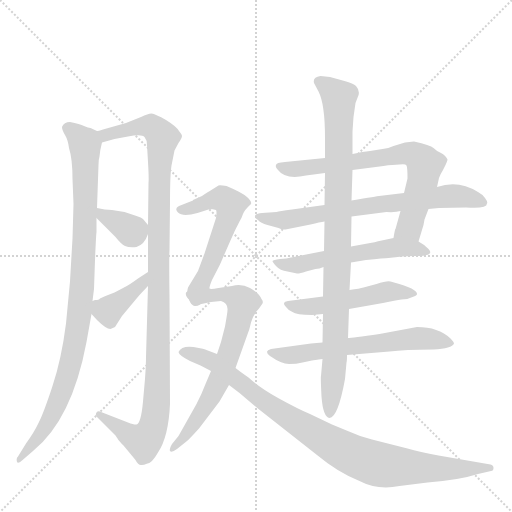
t = 0.00 s
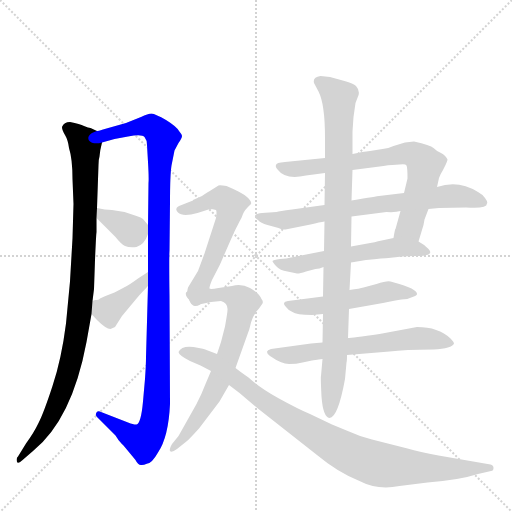
t = 2.12 s
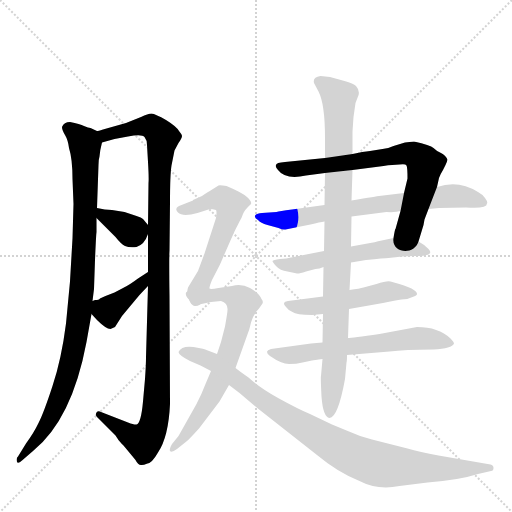
t = 4.24 s
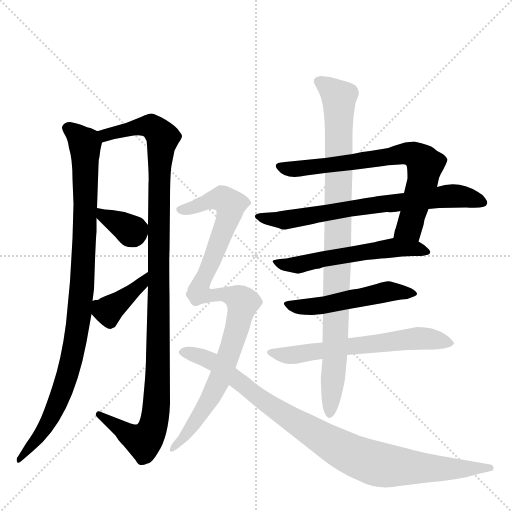
t = 6.36 s
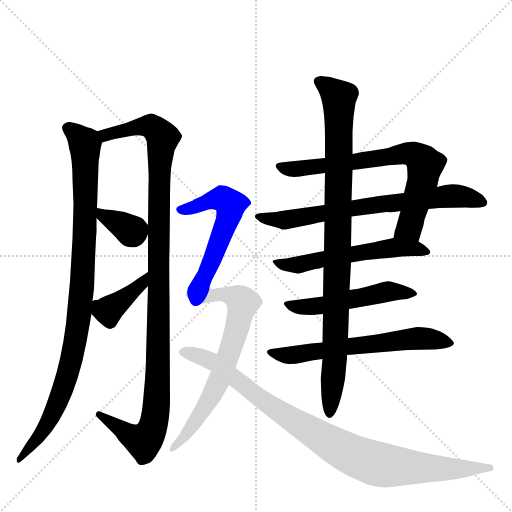
t = 8.47 s
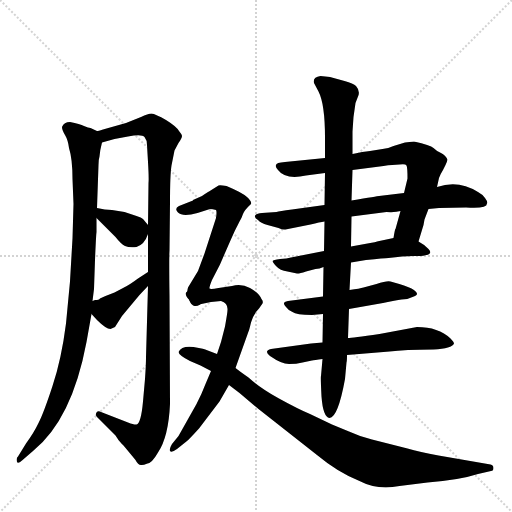
t = 10.59 s

The animated SVG that drew these frames (rendered in a browser with its animation timeline set to each time). Animation: 13 CSS @keyframes rules; one cycle of 10.59 s.

<svg version="1.1" viewBox="0 0 1024 1024" xmlns="http://www.w3.org/2000/svg">
  <g stroke="lightgray" stroke-dasharray="1,1" stroke-width="1" transform="scale(4, 4)">
    <line x1="0" y1="0" x2="256" y2="256"></line>
    <line x1="256" y1="0" x2="0" y2="256"></line>
    <line x1="128" y1="0" x2="128" y2="256"></line>
    <line x1="0" y1="128" x2="256" y2="128"></line>
  </g>
  <g transform="scale(1, -1) translate(0, -860)">
    <style type="text/css">
      
        @keyframes keyframes0 {
          from {
            stroke: blue;
            stroke-dashoffset: 965;
            stroke-width: 128;
          }
          76% {
            animation-timing-function: step-end;
            stroke: blue;
            stroke-dashoffset: 0;
            stroke-width: 128;
          }
          to {
            stroke: black;
            stroke-width: 1024;
          }
        }
        #make-me-a-hanzi-animation-0 {
          animation: keyframes0 1.0353190104166667s both;
          animation-delay: 0s;
          animation-timing-function: linear;
        }
      
        @keyframes keyframes1 {
          from {
            stroke: blue;
            stroke-dashoffset: 1110;
            stroke-width: 128;
          }
          78% {
            animation-timing-function: step-end;
            stroke: blue;
            stroke-dashoffset: 0;
            stroke-width: 128;
          }
          to {
            stroke: black;
            stroke-width: 1024;
          }
        }
        #make-me-a-hanzi-animation-1 {
          animation: keyframes1 1.1533203125s both;
          animation-delay: 1.0353190104166667s;
          animation-timing-function: linear;
        }
      
        @keyframes keyframes2 {
          from {
            stroke: blue;
            stroke-dashoffset: 348;
            stroke-width: 128;
          }
          53% {
            animation-timing-function: step-end;
            stroke: blue;
            stroke-dashoffset: 0;
            stroke-width: 128;
          }
          to {
            stroke: black;
            stroke-width: 1024;
          }
        }
        #make-me-a-hanzi-animation-2 {
          animation: keyframes2 0.533203125s both;
          animation-delay: 2.188639322916667s;
          animation-timing-function: linear;
        }
      
        @keyframes keyframes3 {
          from {
            stroke: blue;
            stroke-dashoffset: 389;
            stroke-width: 128;
          }
          56% {
            animation-timing-function: step-end;
            stroke: blue;
            stroke-dashoffset: 0;
            stroke-width: 128;
          }
          to {
            stroke: black;
            stroke-width: 1024;
          }
        }
        #make-me-a-hanzi-animation-3 {
          animation: keyframes3 0.5665690104166666s both;
          animation-delay: 2.721842447916667s;
          animation-timing-function: linear;
        }
      
        @keyframes keyframes4 {
          from {
            stroke: blue;
            stroke-dashoffset: 716;
            stroke-width: 128;
          }
          70% {
            animation-timing-function: step-end;
            stroke: blue;
            stroke-dashoffset: 0;
            stroke-width: 128;
          }
          to {
            stroke: black;
            stroke-width: 1024;
          }
        }
        #make-me-a-hanzi-animation-4 {
          animation: keyframes4 0.8326822916666666s both;
          animation-delay: 3.2884114583333335s;
          animation-timing-function: linear;
        }
      
        @keyframes keyframes5 {
          from {
            stroke: blue;
            stroke-dashoffset: 708;
            stroke-width: 128;
          }
          70% {
            animation-timing-function: step-end;
            stroke: blue;
            stroke-dashoffset: 0;
            stroke-width: 128;
          }
          to {
            stroke: black;
            stroke-width: 1024;
          }
        }
        #make-me-a-hanzi-animation-5 {
          animation: keyframes5 0.826171875s both;
          animation-delay: 4.12109375s;
          animation-timing-function: linear;
        }
      
        @keyframes keyframes6 {
          from {
            stroke: blue;
            stroke-dashoffset: 553;
            stroke-width: 128;
          }
          64% {
            animation-timing-function: step-end;
            stroke: blue;
            stroke-dashoffset: 0;
            stroke-width: 128;
          }
          to {
            stroke: black;
            stroke-width: 1024;
          }
        }
        #make-me-a-hanzi-animation-6 {
          animation: keyframes6 0.7000325520833334s both;
          animation-delay: 4.947265625s;
          animation-timing-function: linear;
        }
      
        @keyframes keyframes7 {
          from {
            stroke: blue;
            stroke-dashoffset: 504;
            stroke-width: 128;
          }
          62% {
            animation-timing-function: step-end;
            stroke: blue;
            stroke-dashoffset: 0;
            stroke-width: 128;
          }
          to {
            stroke: black;
            stroke-width: 1024;
          }
        }
        #make-me-a-hanzi-animation-7 {
          animation: keyframes7 0.66015625s both;
          animation-delay: 5.647298177083333s;
          animation-timing-function: linear;
        }
      
        @keyframes keyframes8 {
          from {
            stroke: blue;
            stroke-dashoffset: 609;
            stroke-width: 128;
          }
          66% {
            animation-timing-function: step-end;
            stroke: blue;
            stroke-dashoffset: 0;
            stroke-width: 128;
          }
          to {
            stroke: black;
            stroke-width: 1024;
          }
        }
        #make-me-a-hanzi-animation-8 {
          animation: keyframes8 0.74560546875s both;
          animation-delay: 6.307454427083333s;
          animation-timing-function: linear;
        }
      
        @keyframes keyframes9 {
          from {
            stroke: blue;
            stroke-dashoffset: 940;
            stroke-width: 128;
          }
          75% {
            animation-timing-function: step-end;
            stroke: blue;
            stroke-dashoffset: 0;
            stroke-width: 128;
          }
          to {
            stroke: black;
            stroke-width: 1024;
          }
        }
        #make-me-a-hanzi-animation-9 {
          animation: keyframes9 1.0149739583333333s both;
          animation-delay: 7.053059895833333s;
          animation-timing-function: linear;
        }
      
        @keyframes keyframes10 {
          from {
            stroke: blue;
            stroke-dashoffset: 560;
            stroke-width: 128;
          }
          65% {
            animation-timing-function: step-end;
            stroke: blue;
            stroke-dashoffset: 0;
            stroke-width: 128;
          }
          to {
            stroke: black;
            stroke-width: 1024;
          }
        }
        #make-me-a-hanzi-animation-10 {
          animation: keyframes10 0.7057291666666666s both;
          animation-delay: 8.068033854166666s;
          animation-timing-function: linear;
        }
      
        @keyframes keyframes11 {
          from {
            stroke: blue;
            stroke-dashoffset: 687;
            stroke-width: 128;
          }
          69% {
            animation-timing-function: step-end;
            stroke: blue;
            stroke-dashoffset: 0;
            stroke-width: 128;
          }
          to {
            stroke: black;
            stroke-width: 1024;
          }
        }
        #make-me-a-hanzi-animation-11 {
          animation: keyframes11 0.80908203125s both;
          animation-delay: 8.773763020833332s;
          animation-timing-function: linear;
        }
      
        @keyframes keyframes12 {
          from {
            stroke: blue;
            stroke-dashoffset: 934;
            stroke-width: 128;
          }
          75% {
            animation-timing-function: step-end;
            stroke: blue;
            stroke-dashoffset: 0;
            stroke-width: 128;
          }
          to {
            stroke: black;
            stroke-width: 1024;
          }
        }
        #make-me-a-hanzi-animation-12 {
          animation: keyframes12 1.0100911458333333s both;
          animation-delay: 9.582845052083332s;
          animation-timing-function: linear;
        }
      
    </style>
    
      <path d="M 124 606 Q 124 600 130 590 Q 136 580 138 564 Q 145 542 145 502 L 147 452 L 145 383 L 140 297 L 132 213 Q 123 142 105 88 Q 87 33 77 14 Q 68 -5 52 -27 L 36 -53 Q 32 -56 34 -64 Q 36 -68 44 -61 L 66 -42 Q 144 21 173 176 L 183 232 L 185 258 L 188 282 L 190 340 Q 192 388 193 396 L 193 424 L 194 444 L 197 530 Q 197 541 199 547 Q 200 560 204 575 C 208 593 208 593 194 598 L 181 604 Q 177 604 168 608 Q 160 612 140 616 Q 128 616 124 606 Z" fill="lightgray"></path>
    
      <path d="M 296 288 L 292 146 Q 292 130 290 102 L 286 57 Q 282 13 273 11 Q 269 10 256 15 L 202 36 Q 196 39 193 35 Q 190 30 194 26 L 231 -11 L 235 -17 Q 238 -22 247 -31 L 271 -60 Q 276 -70 282 -70 Q 285 -71 295 -67 Q 304 -66 316 -45 Q 337 -14 340 52 L 339 268 Q 338 344 339 359 L 340 455 Q 340 510 343 529 L 349 559 L 357 574 Q 364 584 364 588 Q 364 591 358 598 Q 353 607 332 620 Q 311 632 303 633 Q 296 633 282 626 L 252 614 L 206 601 Q 196 598 194 598 C 165 590 175 567 204 575 L 229 582 L 256 587 Q 284 592 289 586 Q 294 580 294 570 L 296 536 Q 298 503 297 494 L 296 410 L 296 392 L 296 316 L 296 288 Z" fill="lightgray"></path>
    
      <path d="M 193 424 L 231 386 Q 242 372 250 368 Q 259 364 273 366 Q 289 371 296 392 C 301 404 301 404 296 410 L 286 422 Q 283 425 273 428 L 249 436 L 224 440 Q 210 440 194 444 C 167 450 172 445 193 424 Z" fill="lightgray"></path>
    
      <path d="M 183 232 L 194 220 Q 212 202 221 202 L 230 206 L 244 228 L 279 270 L 296 288 C 317 310 321 332 296 316 L 276 303 Q 260 291 248 285 L 229 275 L 211 268 Q 203 265 200 263 Q 198 260 190 260 L 185 258 C 166 250 166 250 183 232 Z" fill="lightgray"></path>
    
      <path d="M 874 486 L 878 504 Q 882 514 886 520 L 891 530 Q 895 539 895 541 Q 891 550 882 554 Q 874 557 867 564 Q 861 570 828 577 L 810 575 L 787 568 Q 777 563 765 562 L 740 558 Q 726 557 705 552 L 650 544 L 570 536 Q 552 535 552 530 Q 550 526 556 520 Q 571 500 612 509 L 650 514 L 705 520 L 767 528 Q 786 531 799 531 Q 811 533 813 529 Q 815 525 815 503 L 808 474 L 801 438 L 791 402 Q 790 403 787 384 C 782 354 828 348 837 377 L 847 410 L 849 421 L 857 442 L 874 486 Z" fill="lightgray"></path>
    
      <path d="M 974 453 Q 976 456 970 464 Q 964 472 956 476 Q 917 501 874 486 L 808 474 L 758 468 Q 756 468 703 459 L 649 450 L 584 441 Q 558 438 553 436 L 524 434 Q 514 433 511 430 Q 507 425 516 420 Q 521 414 535 410 L 557 404 Q 565 400 571 401 L 621 411 Q 640 416 649 417 L 703 427 L 773 436 Q 792 435 801 438 L 857 442 L 878 444 L 932 445 Q 974 442 974 453 Z" fill="lightgray"></path>
    
      <path d="M 648 358 L 582 345 Q 574 343 560 342 Q 546 340 545 338 Q 545 336 552 328 Q 560 319 575 317 L 594 313 Q 597 312 612 317 L 631 322 Q 639 322 647 326 L 702 335 L 732 340 Q 769 344 777 344 Q 806 348 826 348 Q 846 348 849 349 Q 867 352 857 362 Q 847 372 837 377 C 816 390 816 390 787 384 L 754 377 Q 754 376 735 373 L 702 367 L 648 358 Z" fill="lightgray"></path>
    
      <path d="M 646 267 L 576 258 Q 562 256 572 246 Q 576 240 585 236 Q 592 230 624 230 L 646 232 L 698 242 L 766 254 Q 792 260 803 261 Q 815 261 825 266 Q 844 271 823 283 Q 814 288 781 297 Q 774 299 753 292 L 727 285 Q 720 283 699 280 L 646 267 Z" fill="lightgray"></path>
    
      <path d="M 645 175 L 622 173 L 542 162 Q 527 158 540 148 Q 563 132 578 132 Q 593 132 605 135 L 624 139 Q 628 140 645 142 L 694 150 L 779 157 Q 809 161 867 161 Q 904 163 908 173 Q 908 176 901 183 Q 877 206 834 206 L 759 192 Q 703 184 696 184 L 645 175 Z" fill="lightgray"></path>
    
      <path d="M 705 552 L 705 597 L 707 626 L 711 654 L 716 667 Q 721 678 712 688 Q 707 693 689 698 L 660 706 L 641 708 Q 625 706 628 694 L 637 677 Q 650 652 650 584 L 650 544 L 650 514 L 649 450 L 649 417 L 648 358 L 647 326 L 646 267 L 646 232 L 645 175 L 645 142 L 642 108 Q 641 107 643 67 Q 646 26 659 24 Q 676 25 690 102 L 693 135 Q 694 138 694 150 L 696 184 L 698 242 L 699 280 L 702 335 L 702 367 L 703 427 L 703 459 L 705 520 L 705 552 Z" fill="lightgray"></path>
    
      <path d="M 404 468 L 386 460 L 386 459 L 358 448 Q 348 443 356 435 Q 365 426 395 434 L 420 442 Q 425 442 432 440 Q 434 437 432 424 L 409 353 L 396 318 L 376 285 Q 372 271 378 261 C 388 233 412 254 419 283 Q 418 285 424 300 L 440 331 Q 472 405 474 407 L 479 417 Q 483 423 486 432 Q 489 440 502 452 Q 504 457 494 466 Q 484 475 453 488 Q 440 490 437 489 L 418 477 Q 415 476 404 468 Z" fill="lightgray"></path>
    
      <path d="M 378 261 Q 384 250 393 250 L 422 256 L 442 258 Q 456 254 455 240 Q 455 235 450 207 L 442 176 L 434 152 L 422 118 L 411 92 Q 403 71 393 52 L 357 -12 L 344 -28 Q 338 -38 340 -42 Q 343 -46 354 -38 L 374 -22 Q 377 -20 398 3 L 439 57 L 458 90 L 471 124 L 497 197 Q 498 198 502 215 Q 507 232 518 243 L 525 253 Q 527 258 523 262 Q 518 274 500 284 Q 483 293 464 288 L 437 284 Q 421 281 419 283 C 389 282 358 282 378 261 Z" fill="lightgray"></path>
    
      <path d="M 434 152 L 413 160 Q 411 162 387 166 Q 363 169 357 156 Q 358 149 380 138 L 401 129 L 422 118 L 458 90 L 479 74 L 517 42 L 634 -50 Q 676 -85 719 -102 Q 755 -121 799 -112 L 855 -105 Q 919 -100 956 -88 L 982 -82 Q 987 -82 987 -76 Q 987 -70 981 -69 L 877 -51 Q 839 -44 815 -37 L 744 -19 Q 722 -14 698 -3 L 664 11 L 620 32 Q 596 42 558 63 Q 520 84 497 105 Q 477 119 471 124 L 434 152 Z" fill="lightgray"></path>
    
    
      <clipPath id="make-me-a-hanzi-clip-0">
        <path d="M 124 606 Q 124 600 130 590 Q 136 580 138 564 Q 145 542 145 502 L 147 452 L 145 383 L 140 297 L 132 213 Q 123 142 105 88 Q 87 33 77 14 Q 68 -5 52 -27 L 36 -53 Q 32 -56 34 -64 Q 36 -68 44 -61 L 66 -42 Q 144 21 173 176 L 183 232 L 185 258 L 188 282 L 190 340 Q 192 388 193 396 L 193 424 L 194 444 L 197 530 Q 197 541 199 547 Q 200 560 204 575 C 208 593 208 593 194 598 L 181 604 Q 177 604 168 608 Q 160 612 140 616 Q 128 616 124 606 Z"></path>
      </clipPath>
      <path clip-path="url(#make-me-a-hanzi-clip-0)" d="M 134 604 L 166 577 L 171 558 L 168 352 L 160 240 L 141 134 L 112 46 L 80 -11 L 38 -59" fill="none" id="make-me-a-hanzi-animation-0" stroke-dasharray="837 1674" stroke-linecap="round"></path>
    
      <clipPath id="make-me-a-hanzi-clip-1">
        <path d="M 296 288 L 292 146 Q 292 130 290 102 L 286 57 Q 282 13 273 11 Q 269 10 256 15 L 202 36 Q 196 39 193 35 Q 190 30 194 26 L 231 -11 L 235 -17 Q 238 -22 247 -31 L 271 -60 Q 276 -70 282 -70 Q 285 -71 295 -67 Q 304 -66 316 -45 Q 337 -14 340 52 L 339 268 Q 338 344 339 359 L 340 455 Q 340 510 343 529 L 349 559 L 357 574 Q 364 584 364 588 Q 364 591 358 598 Q 353 607 332 620 Q 311 632 303 633 Q 296 633 282 626 L 252 614 L 206 601 Q 196 598 194 598 C 165 590 175 567 204 575 L 229 582 L 256 587 Q 284 592 289 586 Q 294 580 294 570 L 296 536 Q 298 503 297 494 L 296 410 L 296 392 L 296 316 L 296 288 Z"></path>
      </clipPath>
      <path clip-path="url(#make-me-a-hanzi-clip-1)" d="M 201 594 L 211 590 L 297 608 L 311 602 L 325 585 L 319 527 L 316 121 L 308 14 L 287 -23 L 198 31" fill="none" id="make-me-a-hanzi-animation-1" stroke-dasharray="982 1964" stroke-linecap="round"></path>
    
      <clipPath id="make-me-a-hanzi-clip-2">
        <path d="M 193 424 L 231 386 Q 242 372 250 368 Q 259 364 273 366 Q 289 371 296 392 C 301 404 301 404 296 410 L 286 422 Q 283 425 273 428 L 249 436 L 224 440 Q 210 440 194 444 C 167 450 172 445 193 424 Z"></path>
      </clipPath>
      <path clip-path="url(#make-me-a-hanzi-clip-2)" d="M 201 439 L 206 428 L 259 400 L 278 406" fill="none" id="make-me-a-hanzi-animation-2" stroke-dasharray="220 440" stroke-linecap="round"></path>
    
      <clipPath id="make-me-a-hanzi-clip-3">
        <path d="M 183 232 L 194 220 Q 212 202 221 202 L 230 206 L 244 228 L 279 270 L 296 288 C 317 310 321 332 296 316 L 276 303 Q 260 291 248 285 L 229 275 L 211 268 Q 203 265 200 263 Q 198 260 190 260 L 185 258 C 166 250 166 250 183 232 Z"></path>
      </clipPath>
      <path clip-path="url(#make-me-a-hanzi-clip-3)" d="M 191 251 L 217 239 L 283 292 L 293 309" fill="none" id="make-me-a-hanzi-animation-3" stroke-dasharray="261 522" stroke-linecap="round"></path>
    
      <clipPath id="make-me-a-hanzi-clip-4">
        <path d="M 874 486 L 878 504 Q 882 514 886 520 L 891 530 Q 895 539 895 541 Q 891 550 882 554 Q 874 557 867 564 Q 861 570 828 577 L 810 575 L 787 568 Q 777 563 765 562 L 740 558 Q 726 557 705 552 L 650 544 L 570 536 Q 552 535 552 530 Q 550 526 556 520 Q 571 500 612 509 L 650 514 L 705 520 L 767 528 Q 786 531 799 531 Q 811 533 813 529 Q 815 525 815 503 L 808 474 L 801 438 L 791 402 Q 790 403 787 384 C 782 354 828 348 837 377 L 847 410 L 849 421 L 857 442 L 874 486 Z"></path>
      </clipPath>
      <path clip-path="url(#make-me-a-hanzi-clip-4)" d="M 559 527 L 601 522 L 798 551 L 831 550 L 850 531 L 845 497 L 819 405 L 794 390" fill="none" id="make-me-a-hanzi-animation-4" stroke-dasharray="588 1176" stroke-linecap="round"></path>
    
      <clipPath id="make-me-a-hanzi-clip-5">
        <path d="M 974 453 Q 976 456 970 464 Q 964 472 956 476 Q 917 501 874 486 L 808 474 L 758 468 Q 756 468 703 459 L 649 450 L 584 441 Q 558 438 553 436 L 524 434 Q 514 433 511 430 Q 507 425 516 420 Q 521 414 535 410 L 557 404 Q 565 400 571 401 L 621 411 Q 640 416 649 417 L 703 427 L 773 436 Q 792 435 801 438 L 857 442 L 878 444 L 932 445 Q 974 442 974 453 Z"></path>
      </clipPath>
      <path clip-path="url(#make-me-a-hanzi-clip-5)" d="M 519 428 L 568 420 L 717 447 L 898 468 L 929 467 L 965 456" fill="none" id="make-me-a-hanzi-animation-5" stroke-dasharray="580 1160" stroke-linecap="round"></path>
    
      <clipPath id="make-me-a-hanzi-clip-6">
        <path d="M 648 358 L 582 345 Q 574 343 560 342 Q 546 340 545 338 Q 545 336 552 328 Q 560 319 575 317 L 594 313 Q 597 312 612 317 L 631 322 Q 639 322 647 326 L 702 335 L 732 340 Q 769 344 777 344 Q 806 348 826 348 Q 846 348 849 349 Q 867 352 857 362 Q 847 372 837 377 C 816 390 816 390 787 384 L 754 377 Q 754 376 735 373 L 702 367 L 648 358 Z"></path>
      </clipPath>
      <path clip-path="url(#make-me-a-hanzi-clip-6)" d="M 553 336 L 596 330 L 791 365 L 846 360" fill="none" id="make-me-a-hanzi-animation-6" stroke-dasharray="425 850" stroke-linecap="round"></path>
    
      <clipPath id="make-me-a-hanzi-clip-7">
        <path d="M 646 267 L 576 258 Q 562 256 572 246 Q 576 240 585 236 Q 592 230 624 230 L 646 232 L 698 242 L 766 254 Q 792 260 803 261 Q 815 261 825 266 Q 844 271 823 283 Q 814 288 781 297 Q 774 299 753 292 L 727 285 Q 720 283 699 280 L 646 267 Z"></path>
      </clipPath>
      <path clip-path="url(#make-me-a-hanzi-clip-7)" d="M 581 250 L 649 250 L 776 277 L 826 275" fill="none" id="make-me-a-hanzi-animation-7" stroke-dasharray="376 752" stroke-linecap="round"></path>
    
      <clipPath id="make-me-a-hanzi-clip-8">
        <path d="M 645 175 L 622 173 L 542 162 Q 527 158 540 148 Q 563 132 578 132 Q 593 132 605 135 L 624 139 Q 628 140 645 142 L 694 150 L 779 157 Q 809 161 867 161 Q 904 163 908 173 Q 908 176 901 183 Q 877 206 834 206 L 759 192 Q 703 184 696 184 L 645 175 Z"></path>
      </clipPath>
      <path clip-path="url(#make-me-a-hanzi-clip-8)" d="M 550 154 L 584 149 L 830 183 L 900 175" fill="none" id="make-me-a-hanzi-animation-8" stroke-dasharray="481 962" stroke-linecap="round"></path>
    
      <clipPath id="make-me-a-hanzi-clip-9">
        <path d="M 705 552 L 705 597 L 707 626 L 711 654 L 716 667 Q 721 678 712 688 Q 707 693 689 698 L 660 706 L 641 708 Q 625 706 628 694 L 637 677 Q 650 652 650 584 L 650 544 L 650 514 L 649 450 L 649 417 L 648 358 L 647 326 L 646 267 L 646 232 L 645 175 L 645 142 L 642 108 Q 641 107 643 67 Q 646 26 659 24 Q 676 25 690 102 L 693 135 Q 694 138 694 150 L 696 184 L 698 242 L 699 280 L 702 335 L 702 367 L 703 427 L 703 459 L 705 520 L 705 552 Z"></path>
      </clipPath>
      <path clip-path="url(#make-me-a-hanzi-clip-9)" d="M 639 697 L 678 665 L 672 207 L 659 32" fill="none" id="make-me-a-hanzi-animation-9" stroke-dasharray="812 1624" stroke-linecap="round"></path>
    
      <clipPath id="make-me-a-hanzi-clip-10">
        <path d="M 404 468 L 386 460 L 386 459 L 358 448 Q 348 443 356 435 Q 365 426 395 434 L 420 442 Q 425 442 432 440 Q 434 437 432 424 L 409 353 L 396 318 L 376 285 Q 372 271 378 261 C 388 233 412 254 419 283 Q 418 285 424 300 L 440 331 Q 472 405 474 407 L 479 417 Q 483 423 486 432 Q 489 440 502 452 Q 504 457 494 466 Q 484 475 453 488 Q 440 490 437 489 L 418 477 Q 415 476 404 468 Z"></path>
      </clipPath>
      <path clip-path="url(#make-me-a-hanzi-clip-10)" d="M 364 440 L 434 462 L 445 463 L 461 451 L 429 349 L 406 300 L 383 269" fill="none" id="make-me-a-hanzi-animation-10" stroke-dasharray="432 864" stroke-linecap="round"></path>
    
      <clipPath id="make-me-a-hanzi-clip-11">
        <path d="M 378 261 Q 384 250 393 250 L 422 256 L 442 258 Q 456 254 455 240 Q 455 235 450 207 L 442 176 L 434 152 L 422 118 L 411 92 Q 403 71 393 52 L 357 -12 L 344 -28 Q 338 -38 340 -42 Q 343 -46 354 -38 L 374 -22 Q 377 -20 398 3 L 439 57 L 458 90 L 471 124 L 497 197 Q 498 198 502 215 Q 507 232 518 243 L 525 253 Q 527 258 523 262 Q 518 274 500 284 Q 483 293 464 288 L 437 284 Q 421 281 419 283 C 389 282 358 282 378 261 Z"></path>
      </clipPath>
      <path clip-path="url(#make-me-a-hanzi-clip-11)" d="M 387 261 L 446 272 L 474 265 L 485 253 L 464 168 L 431 84 L 383 5 L 346 -36" fill="none" id="make-me-a-hanzi-animation-11" stroke-dasharray="559 1118" stroke-linecap="round"></path>
    
      <clipPath id="make-me-a-hanzi-clip-12">
        <path d="M 434 152 L 413 160 Q 411 162 387 166 Q 363 169 357 156 Q 358 149 380 138 L 401 129 L 422 118 L 458 90 L 479 74 L 517 42 L 634 -50 Q 676 -85 719 -102 Q 755 -121 799 -112 L 855 -105 Q 919 -100 956 -88 L 982 -82 Q 987 -82 987 -76 Q 987 -70 981 -69 L 877 -51 Q 839 -44 815 -37 L 744 -19 Q 722 -14 698 -3 L 664 11 L 620 32 Q 596 42 558 63 Q 520 84 497 105 Q 477 119 471 124 L 434 152 Z"></path>
      </clipPath>
      <path clip-path="url(#make-me-a-hanzi-clip-12)" d="M 366 156 L 430 134 L 547 44 L 708 -52 L 776 -72 L 980 -76" fill="none" id="make-me-a-hanzi-animation-12" stroke-dasharray="806 1612" stroke-linecap="round"></path>
    
  </g>
</svg>
